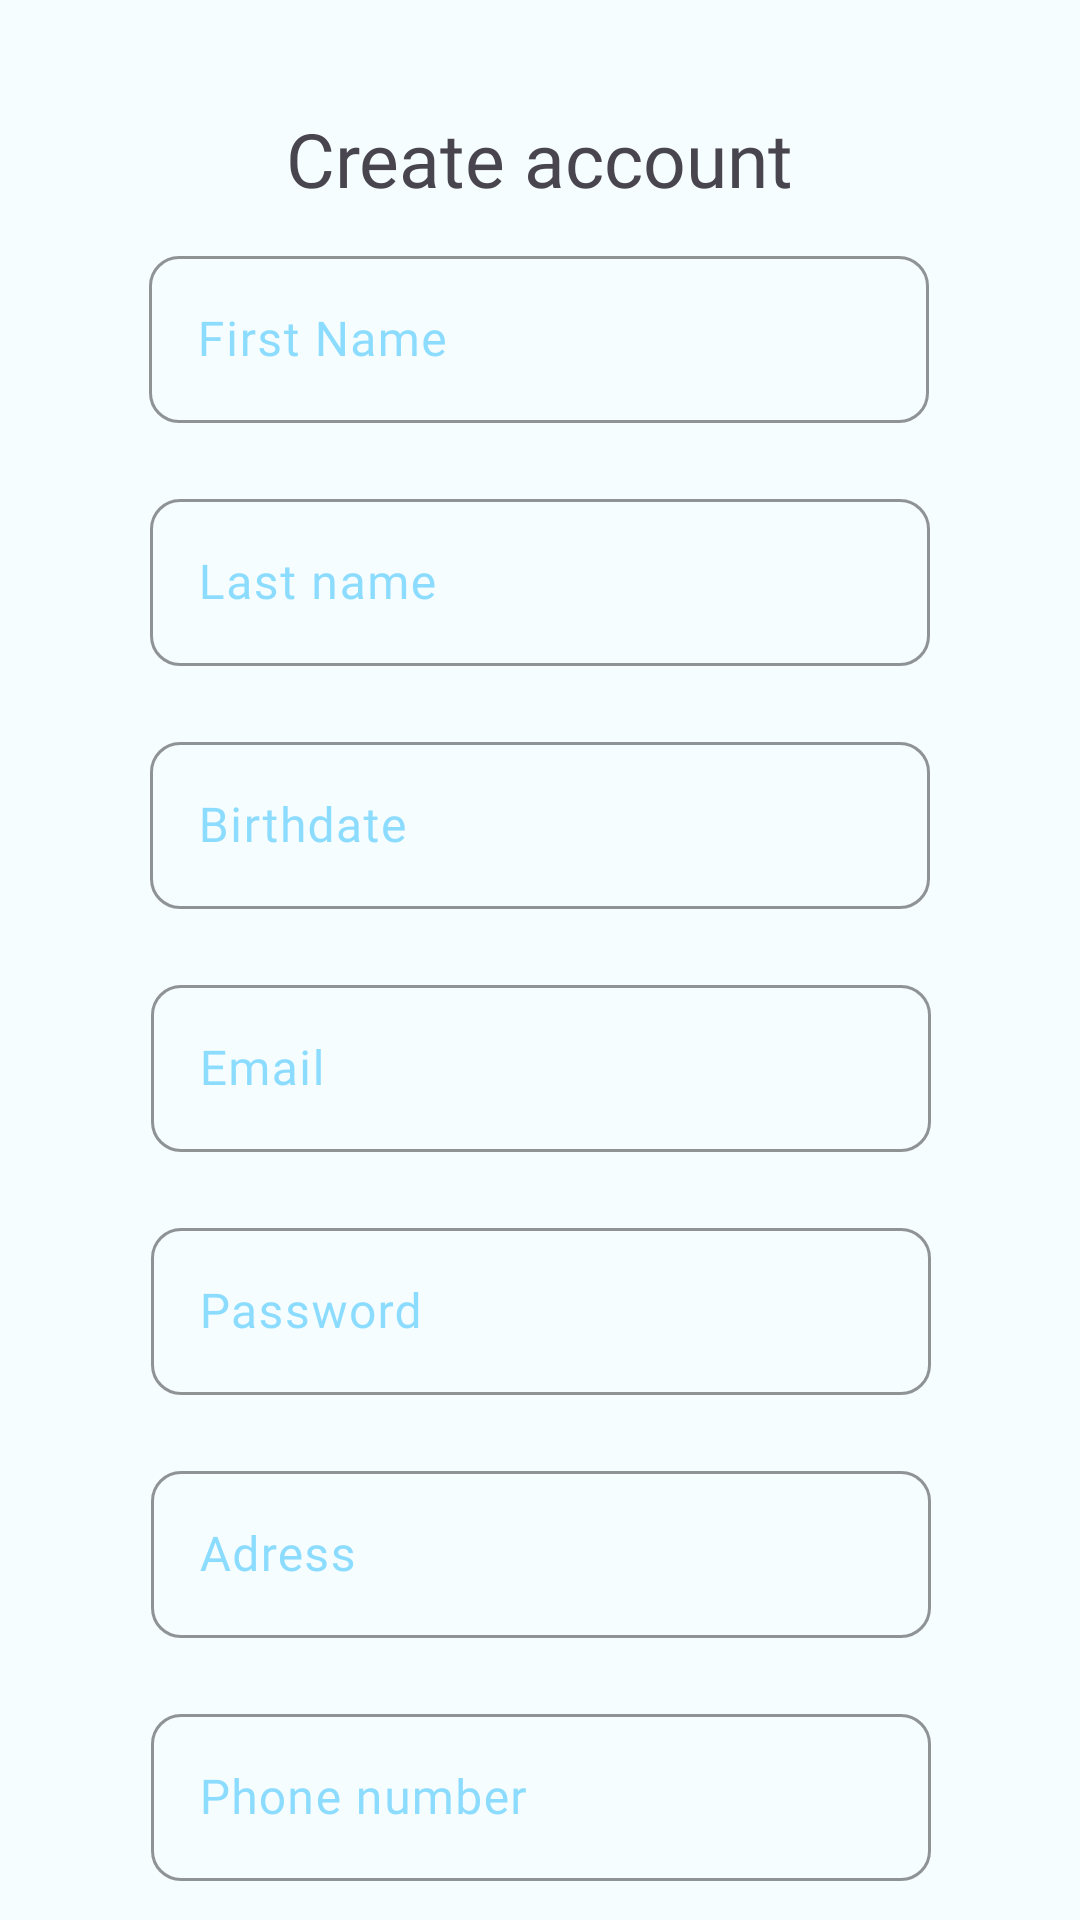

Produce the Android XML layout that renders to this screen, including the resource entries it uses.
<!-- AndroidManifest.xml: application theme Theme.InterimApplication -->
<!-- res/layout/createaccount.xml -->
<?xml version="1.0" encoding="utf-8"?>
<androidx.constraintlayout.widget.ConstraintLayout xmlns:android="http://schemas.android.com/apk/res/android"
    xmlns:app="http://schemas.android.com/apk/res-auto"
    xmlns:tools="http://schemas.android.com/tools"
    android:layout_width="match_parent"
    android:layout_height="match_parent"
    android:background="#F5FDFF">

    <Button
        android:id="@+id/createAcc"
        android:layout_width="217dp"
        android:layout_height="49dp"
        android:layout_marginTop="36dp"
        android:backgroundTint="#6E00B0FF"
        android:fontFamily="@font/poppins_medium"
        android:text="Create"
        app:layout_constraintEnd_toEndOf="parent"
        app:layout_constraintHorizontal_bias="0.5"
        app:layout_constraintStart_toStartOf="parent"
        app:layout_constraintTop_toBottomOf="@+id/phonelayout" />

    <com.google.android.material.textfield.TextInputLayout
        android:id="@+id/phonelayout"
        android:layout_width="260dp"
        android:layout_height="wrap_content"
        android:layout_marginTop="20dp"
        android:textColorHint="#6E00B0FF"
        app:boxCornerRadiusBottomEnd="10sp"
        app:boxCornerRadiusBottomStart="10sp"
        app:boxCornerRadiusTopEnd="10sp"
        app:boxCornerRadiusTopStart="10sp"
        app:boxStrokeColor="#00B0FF"
        app:boxStrokeWidth="1dp"
        app:hintTextColor="#00B0FF"
        app:layout_constraintEnd_toEndOf="parent"
        app:layout_constraintHorizontal_bias="0.504"
        app:layout_constraintStart_toStartOf="parent"
        app:layout_constraintTop_toBottomOf="@+id/adresslayout">

        <com.google.android.material.textfield.TextInputEditText
            android:id="@+id/phone"
            android:layout_width="match_parent"
            android:layout_height="wrap_content"
            android:fontFamily="@font/poppins_medium"
            android:hint="Phone number"
            tools:layout_editor_absoluteX="59dp"
            tools:layout_editor_absoluteY="327dp" />
    </com.google.android.material.textfield.TextInputLayout>

    <com.google.android.material.textfield.TextInputLayout
        android:id="@+id/birthdatelayout"
        android:layout_width="260dp"
        android:layout_height="wrap_content"
        android:layout_marginTop="20dp"
        android:textColorHint="#6E00B0FF"
        app:boxCornerRadiusBottomEnd="10sp"
        app:boxCornerRadiusBottomStart="10sp"
        app:boxCornerRadiusTopEnd="10sp"
        app:boxCornerRadiusTopStart="10sp"
        app:boxStrokeColor="#00B0FF"
        app:boxStrokeWidth="1dp"
        app:hintTextColor="#00B0FF"
        app:layout_constraintEnd_toEndOf="parent"
        app:layout_constraintStart_toStartOf="parent"
        app:layout_constraintTop_toBottomOf="@+id/lastnamelayout">

        <com.google.android.material.textfield.TextInputEditText
            android:id="@+id/birthdate"
            android:layout_width="match_parent"
            android:layout_height="wrap_content"
            android:fontFamily="@font/poppins_medium"
            android:hint="Birthdate"
            tools:layout_editor_absoluteX="62dp"
            tools:layout_editor_absoluteY="546dp" />
    </com.google.android.material.textfield.TextInputLayout>

    <com.google.android.material.textfield.TextInputLayout
        android:id="@+id/passwordlayout"
        android:layout_width="260dp"
        android:layout_height="wrap_content"
        android:layout_marginTop="20dp"
        android:textColorHint="#6E00B0FF"
        app:boxCornerRadiusBottomEnd="10sp"
        app:boxCornerRadiusBottomStart="10sp"
        app:boxCornerRadiusTopEnd="10sp"
        app:boxCornerRadiusTopStart="10sp"
        app:boxStrokeColor="#00B0FF"
        app:boxStrokeWidth="1dp"
        app:hintTextColor="#00B0FF"
        app:layout_constraintEnd_toEndOf="parent"
        app:layout_constraintHorizontal_bias="0.504"
        app:layout_constraintStart_toStartOf="parent"
        app:layout_constraintTop_toBottomOf="@+id/maillayout">

        <com.google.android.material.textfield.TextInputEditText
            android:id="@+id/password"
            android:layout_width="match_parent"
            android:layout_height="wrap_content"
            android:fontFamily="@font/poppins_medium"
            android:hint="Password"
            android:password="true"
            tools:layout_editor_absoluteX="97dp"
            tools:layout_editor_absoluteY="253dp" />
    </com.google.android.material.textfield.TextInputLayout>

    <com.google.android.material.textfield.TextInputLayout
        android:id="@+id/adresslayout"
        android:layout_width="260dp"
        android:layout_height="wrap_content"
        android:layout_marginTop="20dp"
        android:textColorHint="#6E00B0FF"
        app:boxCornerRadiusBottomEnd="10sp"
        app:boxCornerRadiusBottomStart="10sp"
        app:boxCornerRadiusTopEnd="10sp"
        app:boxCornerRadiusTopStart="10sp"
        app:boxStrokeColor="#00B0FF"
        app:boxStrokeWidth="1dp"
        app:hintTextColor="#00B0FF"
        app:layout_constraintEnd_toEndOf="parent"
        app:layout_constraintHorizontal_bias="0.504"
        app:layout_constraintStart_toStartOf="parent"
        app:layout_constraintTop_toBottomOf="@+id/passwordlayout">

        <com.google.android.material.textfield.TextInputEditText
            android:id="@+id/adress"
            android:layout_width="match_parent"
            android:layout_height="wrap_content"
            android:fontFamily="@font/poppins_medium"
            android:hint="Adress"
            tools:layout_editor_absoluteX="59dp"
            tools:layout_editor_absoluteY="327dp" />
    </com.google.android.material.textfield.TextInputLayout>

    <com.google.android.material.textfield.TextInputLayout
        android:id="@+id/lastnamelayout"
        android:layout_width="260dp"
        android:layout_height="wrap_content"
        android:layout_marginTop="20dp"
        android:textColorHint="#6E00B0FF"
        app:boxCornerRadiusBottomEnd="10sp"
        app:boxCornerRadiusBottomStart="10sp"
        app:boxCornerRadiusTopEnd="10sp"
        app:boxCornerRadiusTopStart="10sp"
        app:boxStrokeColor="#00B0FF"
        app:hintTextColor="#00B0FF"
        app:layout_constraintEnd_toEndOf="parent"
        app:layout_constraintStart_toStartOf="parent"
        app:layout_constraintTop_toBottomOf="@+id/namelayout">

        <com.google.android.material.textfield.TextInputEditText
            android:id="@+id/lastname"
            android:layout_width="match_parent"
            android:layout_height="wrap_content"
            android:fontFamily="@font/gothic_a1_semibold"
            android:hint="Last name"
            android:textColorHint="#00B0FF"
            android:textColorLink="#00B0FF"
            tools:layout_editor_absoluteX="80dp"
            tools:layout_editor_absoluteY="235dp" />
    </com.google.android.material.textfield.TextInputLayout>

    <com.google.android.material.textfield.TextInputLayout
        android:id="@+id/namelayout"
        android:layout_width="260dp"
        android:layout_height="wrap_content"
        android:layout_marginStart="75dp"
        android:layout_marginTop="80dp"
        android:layout_marginEnd="76dp"
        android:orientation="vertical"
        android:textColorHint="#6E00B0FF"
        app:boxCornerRadiusBottomEnd="10sp"
        app:boxCornerRadiusBottomStart="10sp"
        app:boxCornerRadiusTopEnd="10sp"
        app:boxCornerRadiusTopStart="10sp"
        app:boxStrokeColor="#00B0FF"
        app:hintTextColor="#00B0FF"
        app:boxStrokeWidth="1dp"
        app:boxStrokeWidthFocused="1dp"
        app:layout_constraintEnd_toEndOf="parent"
        app:layout_constraintStart_toStartOf="parent"
        app:layout_constraintTop_toTopOf="parent">

        <com.google.android.material.textfield.TextInputEditText
            android:id="@+id/name"
            android:layout_width="match_parent"
            android:layout_height="wrap_content"
            android:fontFamily="@font/poppins_medium"
            android:hint="First Name"
            tools:layout_editor_absoluteX="71dp"
            tools:layout_editor_absoluteY="182dp" />
    </com.google.android.material.textfield.TextInputLayout>

    <TextView
        android:id="@+id/textView8"
        android:layout_width="wrap_content"
        android:layout_height="wrap_content"
        android:layout_marginTop="36dp"
        android:fontFamily="@font/poppins_bold"
        android:text="Create account"
        android:textSize="25dp"
        app:layout_constraintEnd_toEndOf="parent"
        app:layout_constraintHorizontal_bias="0.5"
        app:layout_constraintStart_toStartOf="parent"
        app:layout_constraintTop_toTopOf="parent" />

    <com.google.android.material.textfield.TextInputLayout
        android:id="@+id/maillayout"
        android:layout_width="260dp"
        android:layout_height="wrap_content"
        android:layout_marginTop="20dp"
        android:textColorHint="#6E00B0FF"
        app:boxCornerRadiusBottomEnd="10sp"
        app:boxCornerRadiusBottomStart="10sp"
        app:boxCornerRadiusTopEnd="10sp"
        app:boxCornerRadiusTopStart="10sp"
        app:boxStrokeColor="#00B0FF"
        app:boxStrokeWidth="1dp"
        app:hintTextColor="#00B0FF"
        app:layout_constraintEnd_toEndOf="parent"
        app:layout_constraintHorizontal_bias="0.504"
        app:layout_constraintStart_toStartOf="parent"
        app:layout_constraintTop_toBottomOf="@+id/birthdatelayout">

        <com.google.android.material.textfield.TextInputEditText
            android:id="@+id/mail"
            android:layout_width="match_parent"
            android:layout_height="wrap_content"
            android:fontFamily="@font/poppins_medium"
            android:hint="Email"
            tools:layout_editor_absoluteX="97dp"
            tools:layout_editor_absoluteY="253dp" />
    </com.google.android.material.textfield.TextInputLayout>
</androidx.constraintlayout.widget.ConstraintLayout>
<!-- resources referenced by this layout -->
<resources>
  <style name="Theme.InterimApplication" parent="Base.Theme.InterimApplication" />
  <style name="Base.Theme.InterimApplication" parent="Theme.Material3.DayNight.NoActionBar">
          
          
      </style>
</resources>
